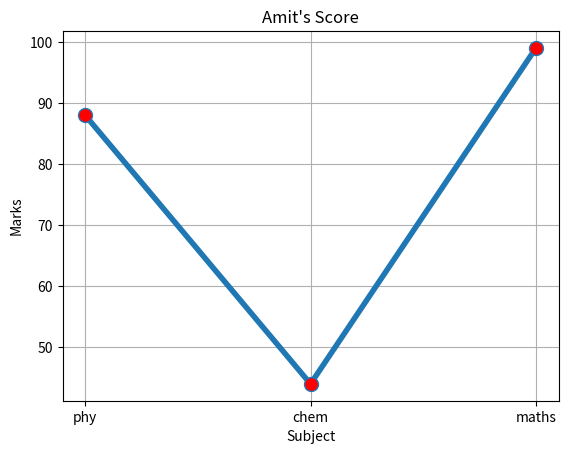

Python code for this plot:
import matplotlib.pyplot as plt
subjects = ["phy","chem","maths"]
marks = [88,44,99]

plt.plot(subjects,marks,linewidth=4,marker="o",markersize=10,markerfacecolor="red")
plt.xlabel("Subject")
plt.ylabel("Marks")
plt.title("Amit's Score")
plt.grid()
plt.savefig("amit.png")
plt.savefig("amit.pdf")
plt.show()